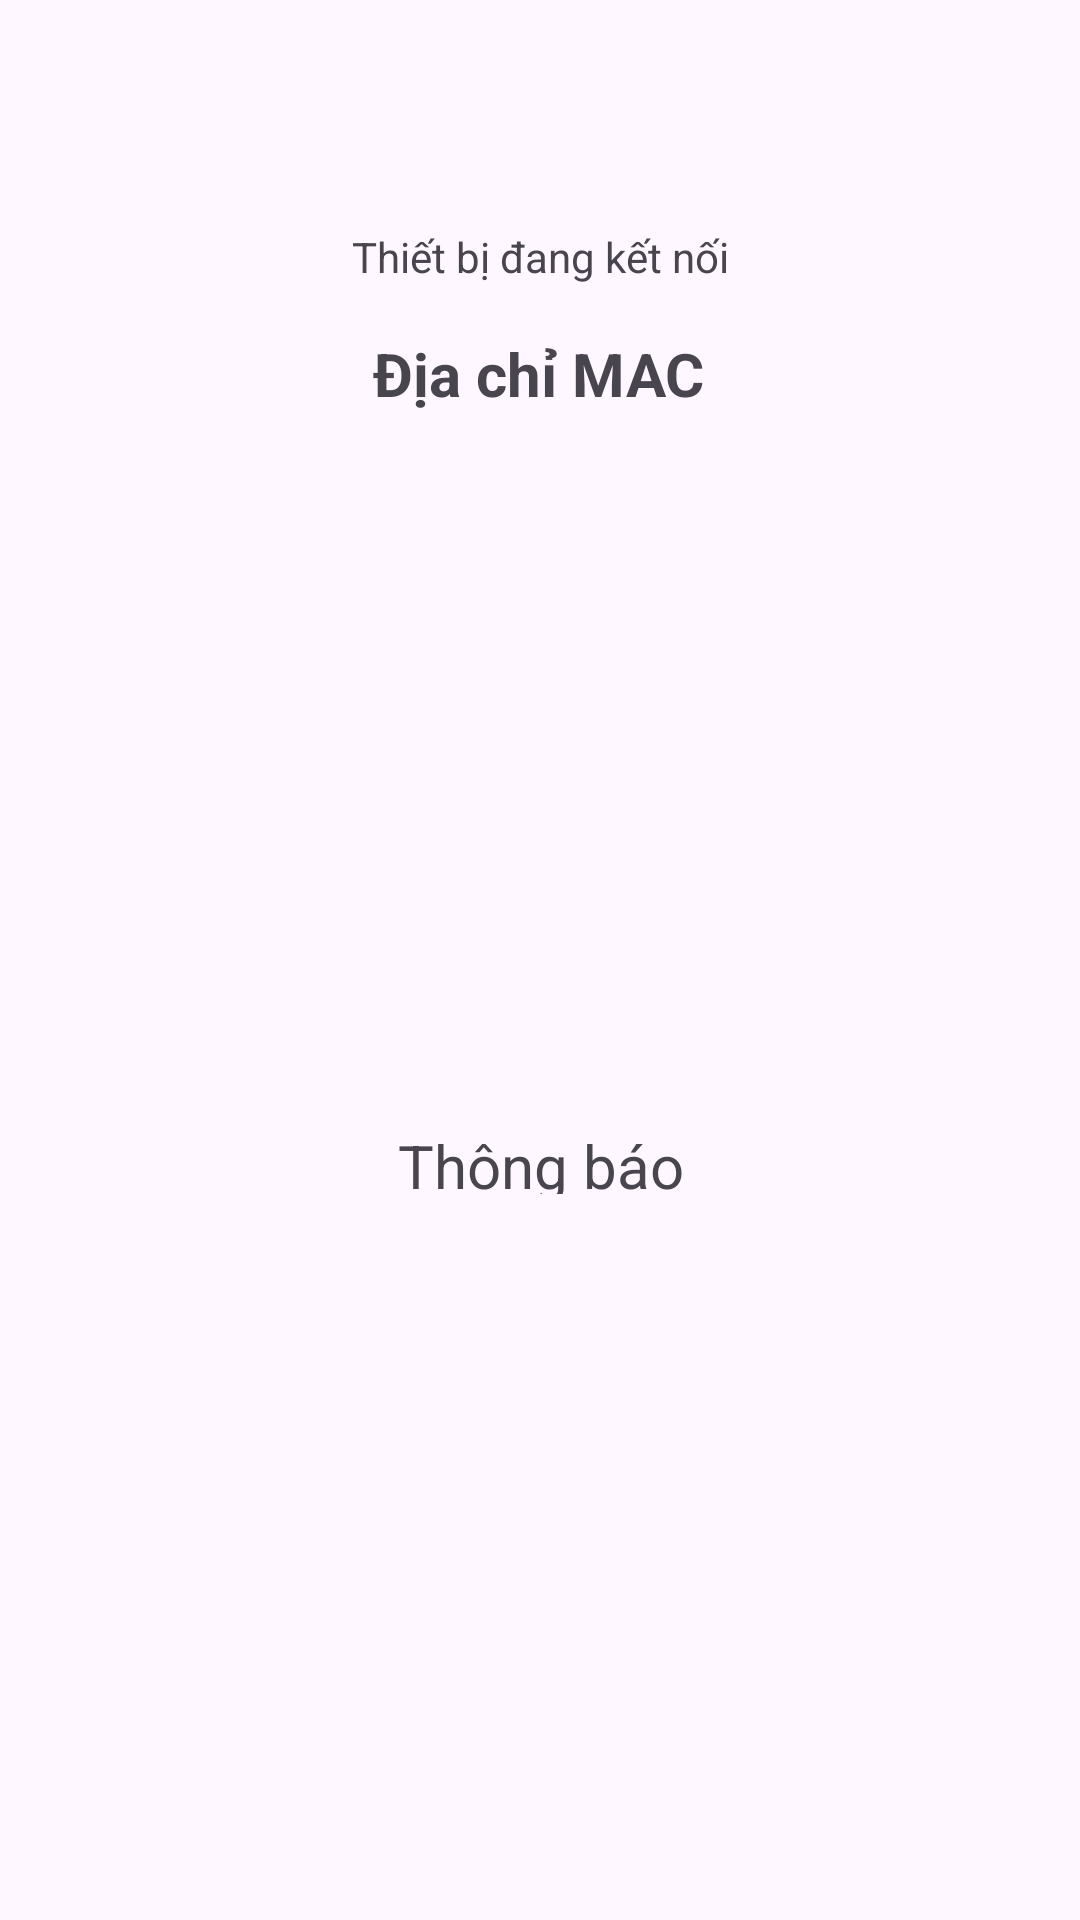

The Android layout XML behind this screen, and the referenced resources:
<!-- AndroidManifest.xml: application theme Theme.BT04_04_25 -->
<!-- res/layout/activity_blue_controll.xml -->
<?xml version="1.0" encoding="utf-8"?>
<androidx.constraintlayout.widget.ConstraintLayout xmlns:android="http://schemas.android.com/apk/res/android"
    xmlns:app="http://schemas.android.com/apk/res-auto"
    xmlns:tools="http://schemas.android.com/tools"
    android:id="@+id/main"
    android:layout_width="match_parent"
    android:layout_height="match_parent"
    tools:context=".WebSocket.BlueControll">
    <ImageButton
        android:id="@+id/btnTb1"
        android:layout_width="116dp"
        android:layout_height="112dp"
        android:layout_marginStart="60dp"
        android:layout_marginTop="92dp"
        android:background="@drawable/btnon"
        app:layout_constraintStart_toStartOf="parent"
        app:layout_constraintTop_toBottomOf="@+id/textView" />

    <ImageButton
        android:id="@+id/btnTb2"
        android:layout_width="116dp"
        android:layout_height="112dp"
        android:layout_marginTop="92dp"
        android:layout_marginEnd="60dp"
        android:background="@drawable/btnon"
        app:layout_constraintEnd_toEndOf="parent"
        app:layout_constraintHorizontal_bias="0.813"
        app:layout_constraintStart_toEndOf="@+id/btnTb1"
        app:layout_constraintTop_toBottomOf="@+id/textView" />
    <TextView
        android:id="@+id/textV1"
        android:layout_width="400dp"
        android:layout_height="23dp"
        android:layout_marginStart="32dp"
        android:layout_marginTop="76dp"
        android:layout_marginEnd="32dp"
        android:gravity="center_horizontal|center_vertical"
        android:text="Thông báo"
        android:textSize="20sp"
        app:layout_constraintEnd_toEndOf="parent"
        app:layout_constraintStart_toStartOf="parent"
        app:layout_constraintTop_toBottomOf="@+id/btnTb1" />

    <TextView
        android:id="@+id/textView"
        android:layout_width="wrap_content"
        android:layout_height="wrap_content"
        android:layout_marginTop="76dp"
        android:text="Thiết bị đang kết nối"
        app:layout_constraintEnd_toEndOf="parent"
        app:layout_constraintStart_toStartOf="parent"
        app:layout_constraintTop_toTopOf="parent" />
    <TextView
        android:id="@+id/textViewMAC"
        android:layout_width="wrap_content"
        android:layout_height="wrap_content"
        android:layout_marginTop="16dp"
        android:text="Địa chỉ MAC"
        android:textSize="20sp"
        android:textStyle="bold"
        app:layout_constraintEnd_toEndOf="parent"
        app:layout_constraintHorizontal_bias="0.498"
        app:layout_constraintStart_toStartOf="parent"
        app:layout_constraintTop_toBottomOf="@+id/textView" />

    <ImageButton
        android:id="@+id/btnDisc"
        android:layout_width="90dp"
        android:layout_height="90dp"
        android:layout_alignParentStart="true"
        android:layout_alignParentLeft="true"
        android:layout_marginTop="76dp"
        android:background="@drawable/btnconnect"
        app:layout_constraintEnd_toEndOf="parent"
        app:layout_constraintHorizontal_bias="0.498"
        app:layout_constraintStart_toStartOf="parent"
        app:layout_constraintTop_toBottomOf="@+id/textV1" />

</androidx.constraintlayout.widget.ConstraintLayout>
<!-- resources referenced by this layout -->
<resources>
  <style name="Theme.BT04_04_25" parent="Base.Theme.BT04_04_25" />
  <style name="Base.Theme.BT04_04_25" parent="Theme.Material3.DayNight.NoActionBar">
          
          
      </style>
</resources>
